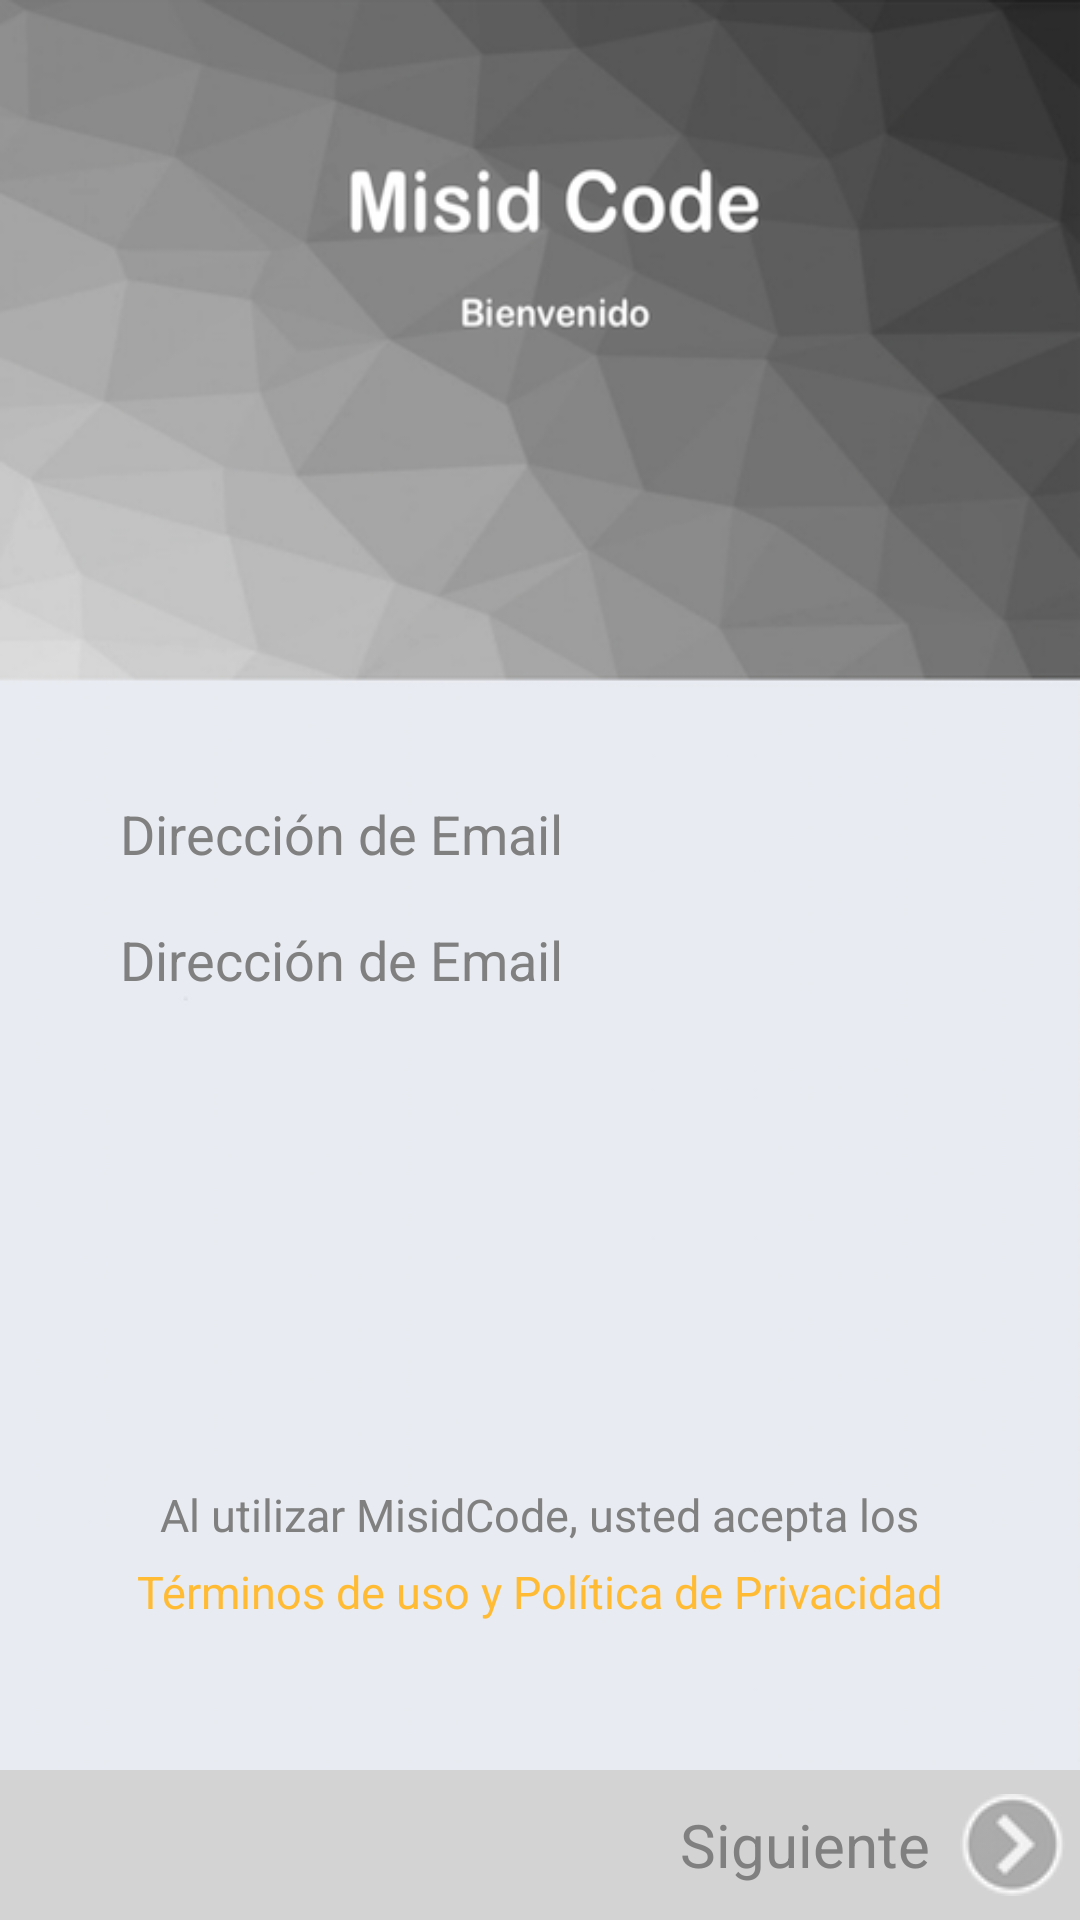

This screen was rendered from an Android layout file. Write that file and the resources it references.
<!-- AndroidManifest.xml: application theme Base.AppTheme -->
<!-- res/layout/lay_register1.xml -->
<?xml version="1.0" encoding="utf-8"?>
<RelativeLayout
    xmlns:android="http://schemas.android.com/apk/res/android"
    android:orientation="vertical"
    android:layout_width="match_parent"
    android:layout_height="match_parent"
    android:background="@drawable/src_home_1">


    <TextView
        android:layout_width="wrap_content"
        android:layout_height="wrap_content"
        android:text="Dirección de Email"
        android:layout_marginBottom="15dp"
        android:textSize="18dp"
        android:textColor="@color/Gray"
        android:id="@+id/text_hint"
        android:layout_above="@+id/email_v0"
        android:layout_alignLeft="@+id/email_v0"
        android:layout_alignStart="@+id/email_v0" />

    <EditText
        android:layout_width="280dp"
        android:layout_height="30dp"
        android:id="@+id/email_v0"
        android:hint="Dirección de Email"
        android:layout_gravity="center"
        android:background="@drawable/back_edit"
        android:textColor="@color/black"
        android:textColorHint="@color/Gray"
        android:imeOptions="actionDone"
        android:singleLine="true"
        android:textIsSelectable="false"
        android:textAlignment="inherit"
        android:textSize="18dp"
        android:layout_centerVertical="true"
        android:layout_centerHorizontal="true" />

    <RelativeLayout
        android:orientation="horizontal"
        android:layout_width="match_parent"
        android:layout_height="50dp"
        android:background="@color/LightGrey"
        android:layout_alignParentBottom="true"
        android:layout_centerHorizontal="true"
        android:id="@+id/linearLayout">

        <TextView
            android:layout_width="wrap_content"
            android:layout_height="wrap_content"
            android:text="Siguiente"
            android:layout_marginRight="50dp"
            android:textSize="20dp"
            android:textColor="@color/Gray"
            android:id="@+id/text_siguiente"
            android:layout_centerVertical="true"
            android:layout_alignParentRight="true"
            android:layout_alignParentEnd="true" />

        <ImageButton
            android:layout_width="35dp"
            android:layout_height="35dp"
            android:id="@+id/next"
            android:src="@drawable/flech_3"
            android:layout_marginRight="5dp"
            android:layout_centerVertical="true"
            android:layout_alignParentRight="true"
            android:layout_alignParentEnd="true" />

    </RelativeLayout>

    <TextView
        android:layout_width="wrap_content"
        android:layout_height="wrap_content"
        android:text="Al utilizar MisidCode, usted acepta los"
        android:id="@+id/textView"
        android:textSize="15dp"
        android:textColor="@color/Gray"
        android:layout_above="@+id/linearLayout"
        android:layout_centerHorizontal="true"
        android:layout_marginBottom="75dp" />

    <TextView
        android:layout_width="wrap_content"
        android:layout_height="wrap_content"
        android:text="Términos de uso y Política de Privacidad"
        android:id="@+id/legal"
        android:textSize="15dp"
        android:layout_marginTop="-70dp"
        android:layout_below="@+id/textView"
        android:textColor="@color/orange"
        android:layout_centerHorizontal="true" />


</RelativeLayout>
<!-- resources referenced by this layout -->
<resources>
  <color name="Gray">#808080</color>
  <color name="LightGrey">#D3D3D3</color>
  <color name="black">#000000</color>
  <item name="orange" type="color">#FFFFBB33</item>
  <!-- drawable flech_3: png bitmap (drawable, 6088 bytes) -->
  <!-- drawable src_home_1: png bitmap (drawable, 94467 bytes) -->
  <style name="Base.AppTheme" parent="Theme.AppCompat.Light.NoActionBar">
          <item name="colorPrimary">@color/DarkGray</item>
          <item name="colorPrimaryDark">@color/DarkGray</item>
          <item name="colorAccent">@color/orange</item>
          <item name="colorControlNormal">@color/White</item>
          <item name="colorControlActivated">@color/orange</item>
          <item name="colorControlHighlight">@color/White</item>
  
  
          <item name="android:windowBackground">@color/White</item>
      </style>
  <color name="DarkGray">#A9A9A9</color>
  <color name="White">#FFFFFF</color>
</resources>
